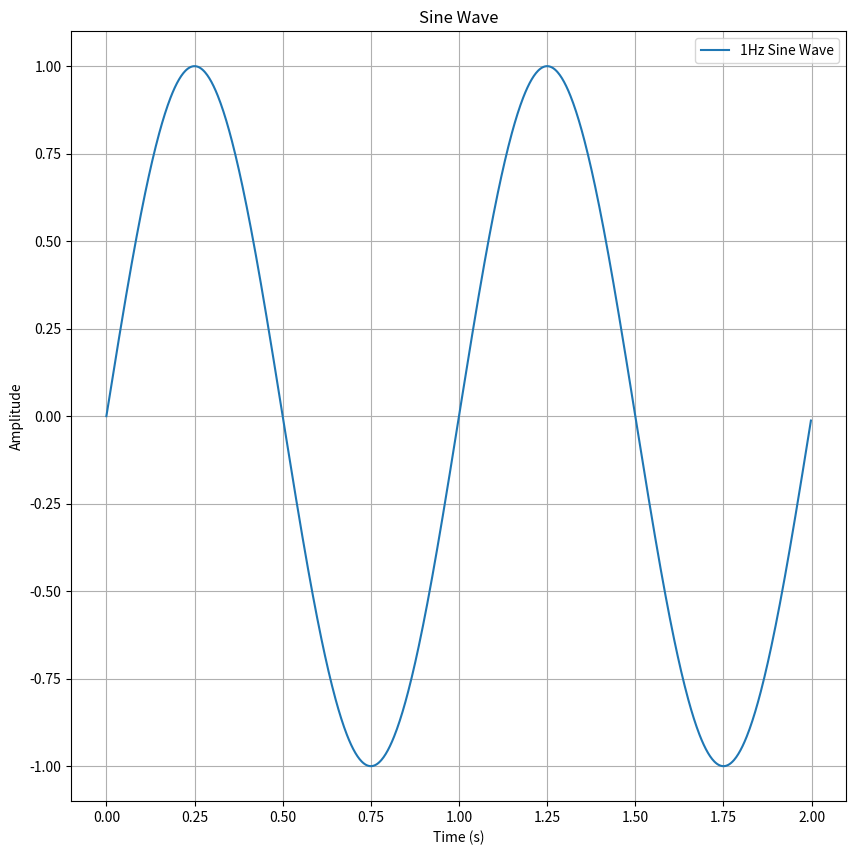

The matplotlib source for this figure:
import numpy as np
import matplotlib.pyplot as plt


def generate_sine_wave(frequency=1, amplitude=1, duration=1, sampling_rate=100):
    """
    Generate a sine wave.

    Args:
        frequency (float): Frequency of the sine wave in Hz.
        amplitude (float): Amplitude of the sine wave.
        duration (float): Duration of the sine wave in seconds.
        sampling_rate (int): Number of samples per second.

    Returns:
        t (numpy.ndarray): Time points.
        y (numpy.ndarray): Sine wave values.
    """
    t = np.linspace(0, duration, int(sampling_rate * duration), endpoint=False)  # Time vector
    y = amplitude * np.sin(2 * np.pi * frequency * t)
    return t, y


def plot_sine_wave(frequency=1, amplitude=1, duration=1, sampling_rate=100):
    """
    Plot a sine wave using the given parameters.

    Args:
        frequency (float): Frequency of the sine wave in Hz.
        amplitude (float): Amplitude of the sine wave.
        duration (float): Duration of the sine wave in seconds.
        sampling_rate (int): Number of samples per second.
    """
    t, y = generate_sine_wave(frequency, amplitude, duration, sampling_rate)

    # Plot the sine wave
    plt.figure(figsize=(10, 10))
    plt.plot(t, y, label=f'{frequency}Hz Sine Wave')
    plt.title("Sine Wave")
    plt.xlabel("Time (s)")
    plt.ylabel("Amplitude")
    plt.grid()
    plt.legend()
    plt.show()

##The one that actually prints

if __name__ == "__main__":
    plot_sine_wave(frequency=1, amplitude=1, duration=2, sampling_rate=500)